Dataset: piece_types_contrast (GitHub, AlexPetrusca/ShutterMate_ML). Classes: bishop, king, knight, pawn, queen, rook.

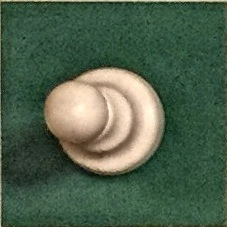
Label: pawn

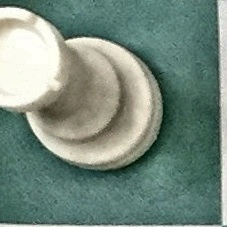
Label: rook

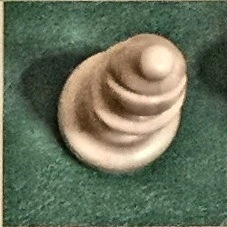
Label: bishop

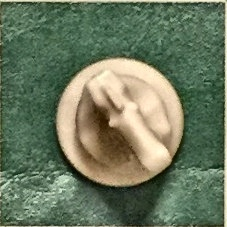
Label: knight

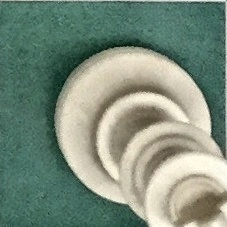
Label: king

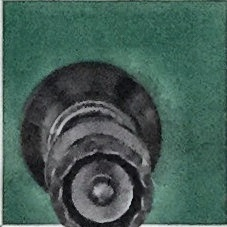
Label: queen
